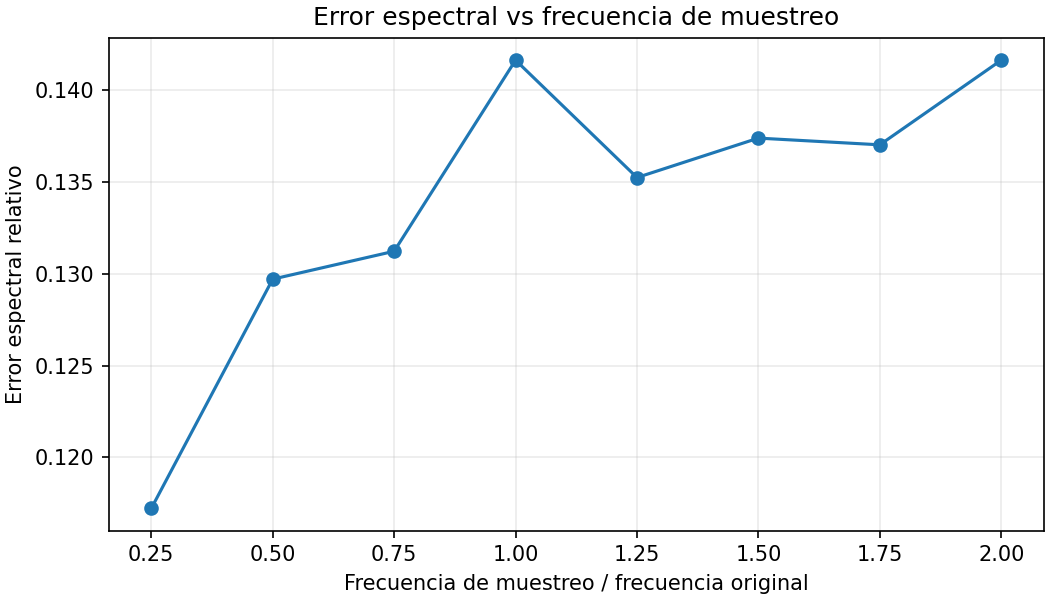

Source data for this figure (header and first rows):
factor_fs, frecuencia_muestreo_hz, error_espectral
0.25, 12000, 0.1172
0.5, 24000, 0.1297
0.75, 36000, 0.1312
1.0, 48000, 0.1416
1.25, 60000, 0.1352
1.5, 72000, 0.1374
1.75, 84000, 0.137
2.0, 96000, 0.1416
